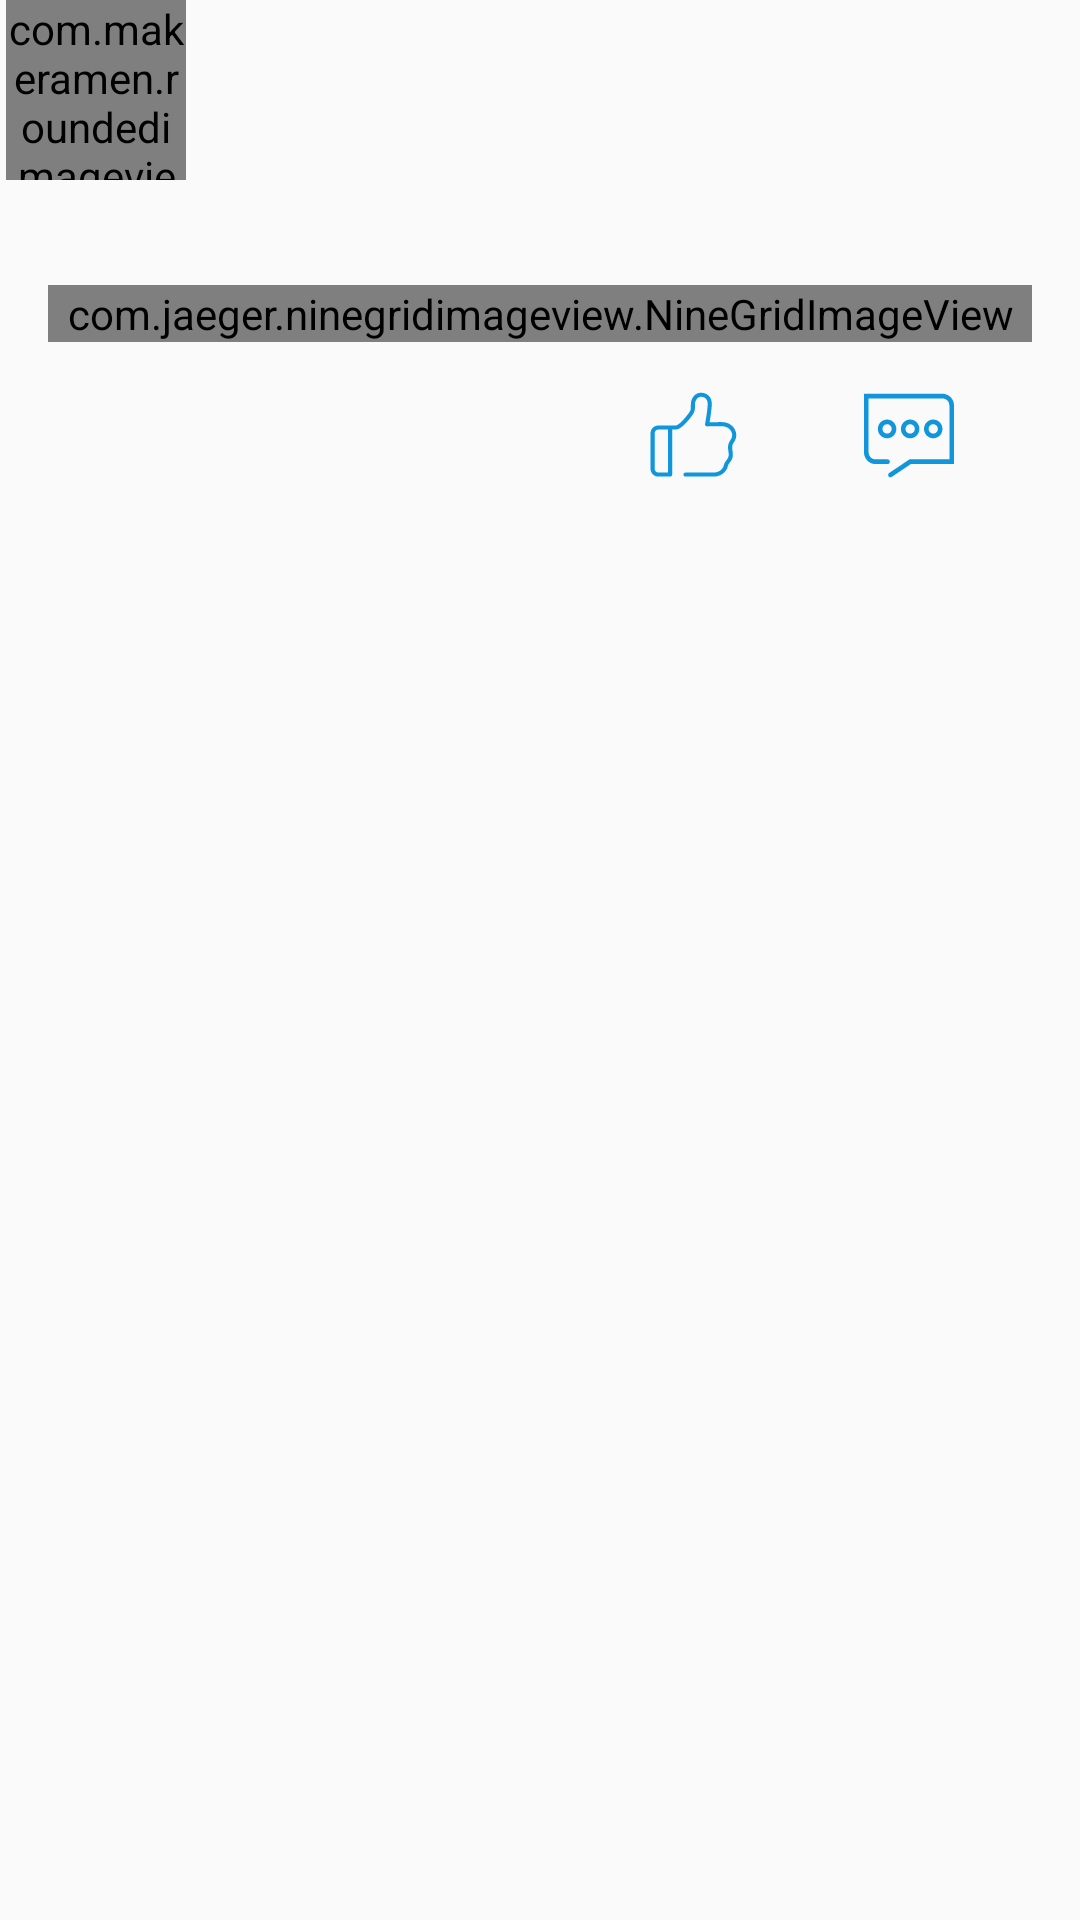

The Android layout XML behind this screen, and the referenced resources:
<!-- AndroidManifest.xml: application theme Theme.AppCompat.Light.NoActionBar -->
<!-- res/layout/space_list.xml -->
<?xml version="1.0" encoding="utf-8"?>
<LinearLayout xmlns:android="http://schemas.android.com/apk/res/android"
    android:layout_width="match_parent"
    android:layout_height="match_parent"
    xmlns:app="http://schemas.android.com/apk/res-auto"
    android:orientation="vertical">

    <LinearLayout
        android:layout_width="match_parent"
        android:layout_height="wrap_content"
        android:orientation="horizontal">
        <com.makeramen.roundedimageview.RoundedImageView
            android:id="@+id/spaceListIcon"
            android:layout_width="60dp"
            android:layout_height="60dp"
            android:layout_marginLeft="2dp"
            app:riv_border_color="@color/white"
            app:riv_border_width="2dip"
            app:riv_corner_radius="30dip"
            android:src="@drawable/ic_help"
            app:riv_mutate_background="true"
            app:riv_oval="true"
            app:riv_tile_mode="clamp" />
        <LinearLayout
            android:layout_width="0dp"
            android:layout_height="60dp"
            android:orientation="vertical"
            android:layout_weight="1">
            <TextView
                android:id="@+id/spaceListName"
                android:layout_width="match_parent"
                android:layout_height="0dp"
                android:layout_weight="1"/>
            <TextView
                android:id="@+id/spaceListTime"
                android:layout_width="match_parent"
                android:layout_height="0dp"
                android:layout_weight="1"/>
        </LinearLayout>
    </LinearLayout>
    <TextView
        android:id="@+id/spaceListSay"
        android:layout_width="match_parent"
        android:layout_height="wrap_content" />
    <com.jaeger.ninegridimageview.NineGridImageView
        xmlns:app="http://schemas.android.com/apk/res-auto"
        android:id="@+id/nineGrid"
        android:layout_height="wrap_content"
        android:layout_margin="16dp"
        android:layout_width="match_parent"
        app:imgGap="4dp"
        app:showStyle="fill"
        app:maxSize="9"
        app:singleImgSize="120dp"/>
    <LinearLayout
        android:layout_width="match_parent"
        android:layout_height="@dimen/image_size_small"
        android:orientation="horizontal">
        <TextView
            android:id="@+id/position"
            android:layout_width="0dp"
            android:layout_height="wrap_content"
            android:layout_weight="6"/>

        <LinearLayout
            android:layout_width="0dp"
            android:layout_height="match_parent"
            android:layout_weight="2">
            <ImageView
                android:id="@+id/like"
                android:layout_width="@dimen/image_size_super_small"
                android:layout_height="@dimen/image_size_super_small"
                android:background="@drawable/ic_good"/>
            <TextView
                android:id="@+id/like_count"
                android:layout_width="wrap_content"
                android:layout_height="wrap_content" />
        </LinearLayout>

        <LinearLayout
            android:layout_width="0dp"
            android:layout_height="match_parent"
            android:layout_weight="2">
            <ImageView
                android:id="@+id/comment"
                android:layout_width="@dimen/image_size_super_small"
                android:layout_height="@dimen/image_size_super_small"
                android:background="@drawable/ic_comments"/>
            <TextView
                android:id="@+id/comment_count"
                android:layout_width="wrap_content"
                android:layout_height="wrap_content" />
        </LinearLayout>

    </LinearLayout>

</LinearLayout>
<!-- resources referenced by this layout -->
<resources>
  <color name="white">#ffffff</color>
  <dimen name="image_size_small">40dp</dimen>
  <dimen name="image_size_super_small">30dp</dimen>
  <!-- drawable ic_good (drawable) -->
  <vector xmlns:android="http://schemas.android.com/apk/res/android"
      android:width="200dp"
      android:height="200dp"
      android:viewportWidth="1024"
      android:viewportHeight="1024">
    <path
        android:pathData="M743.33,985.54l-316.7,0c-12.9,0 -23.39,-10.37 -23.39,-23.1s10.5,-23.07 23.39,-23.07l316.7,0c67.3,0 99.81,-36.51 115.17,-67.14 0.77,-1.86 1.02,-3.55 1.41,-5.57 2.91,-14.62 7.84,-39.17 40.19,-77.92 23.33,-27.97 19.33,-57.66 14.62,-92.03 -1.47,-10.91 -2.94,-21.76 -3.55,-32.51 -2.69,-45.86 9.34,-65.66 26.05,-93.12 3.04,-4.93 6.3,-10.3 9.79,-16.32 15.33,-26.43 14.46,-59.23 -2.3,-87.71 -20.48,-34.82 -59.01,-55.65 -103.01,-55.65 -77.95,0 -167.81,2.66 -168.67,2.66 -7.78,0.29 -13.89,-2.72 -18.46,-8 -4.64,-5.28 -6.53,-12.35 -5.28,-19.2 0.32,-1.6 29.66,-160.48 29.66,-230.3 0,-71.62 -54.34,-79.33 -77.63,-79.33 -36.83,0 -66.78,39.2 -66.78,87.42 0,59.94 0,80.16 -31.68,123.9 -43.71,60.35 -126.24,161.63 -188.42,161.63L275.04,450.18l0,512.22c0,12.77 -10.5,23.1 -23.39,23.1L117.76,985.5c-49.06,0 -88.99,-39.39 -88.99,-87.81L28.77,491.81c0,-48.38 39.9,-87.78 88.99,-87.78l196.7,0c27.84,0 89.7,-58.5 150.3,-142.27 22.98,-31.71 22.98,-39.17 22.98,-97.09 0,-74.94 49.86,-133.6 113.54,-133.6 57.41,0 124.45,32.9 124.45,125.5 0,56.13 -16.8,160.58 -25.44,210.66 33.18,-0.8 89.86,-1.95 141.41,-1.95 60.86,0 114.56,29.38 143.49,78.62 25.22,42.88 26.14,92.93 2.46,133.79 -3.68,6.34 -7.1,11.97 -10.27,17.18 -15.52,25.47 -21.34,35.01 -19.49,66.66 0.58,9.57 1.95,19.3 3.23,29.02 5.09,37.41 11.42,83.97 -24.9,127.49 -24.83,29.79 -28.19,46.5 -30.43,57.54 -1.06,5.28 -2.18,10.75 -4.93,16.26C870.34,952.54 814.56,985.54 743.33,985.54L743.33,985.54zM117.76,450.21c-23.23,0 -42.18,18.66 -42.18,41.6l0,405.95c0,22.98 18.94,41.63 42.18,41.63l110.5,0L228.26,450.21 117.76,450.21 117.76,450.21zM117.76,450.21"
        android:fillColor="#1296db"/>
  </vector>
  <!-- drawable ic_help (drawable) -->
  <vector xmlns:android="http://schemas.android.com/apk/res/android"
          android:width="200dp"
          android:height="200dp"
          android:viewportWidth="1024.0"
          android:viewportHeight="1024.0">
      <path
          android:pathData="M1024,512C1024,229.2 794.8,0 512,0 229.2,0 0,229.2 0,512 0,794.8 229.2,1024 512,1024 629.4,1024 740.8,984.3 830.8,912.7 841.6,904.1 843.3,888.4 834.7,877.6 826.1,866.8 810.4,865 799.6,873.6 718.5,938.3 618,974 512,974 256.8,974 50,767.2 50,512 50,256.8 256.8,50 512,50 767.2,50 974,256.8 974,512 974,599.5 949.7,683.3 904.5,756 897.2,767.7 900.8,783.1 912.5,790.4 924.2,797.7 939.6,794.1 946.9,782.4 997,701.9 1024,608.9 1024,512Z"
          android:fillColor="#1296db"/>
      <path
          android:pathData="M533.1,691.4C551.9,691.4 567.2,706.7 567.2,725.5L567.2,734.5C567.2,753.4 552,768.6 533.1,768.6L533.1,768.6C514.2,768.6 499,753.4 499,734.5L499,725.5C499,706.7 514.1,691.4 533.1,691.4L533.1,691.4ZM374.6,418.7C374.6,418.7 377.3,442.2 403.6,442.2 430,442.2 431.5,418.7 431.5,418.7 429.8,342.4 465.1,306.2 537.5,309.8 585.6,315.2 610.6,342.4 612.2,391.4 608.9,413.2 590.6,441.4 558.1,475.9 515,519.5 493.5,558.5 493.5,593L493.5,628.3C493.5,628.3 496.8,649.4 520.6,649.4 544.4,649.4 547.7,628.3 547.7,628.3L547.7,603.7C547.7,575 568.3,540.3 609.7,500.3 652.9,460.5 674.3,424.1 674.3,391.4 670.8,300.7 623.5,253.5 532.2,249.8 427.2,248 374.6,304.3 374.6,418.7Z"
          android:fillColor="#1296db"/>
  </vector>
</resources>
